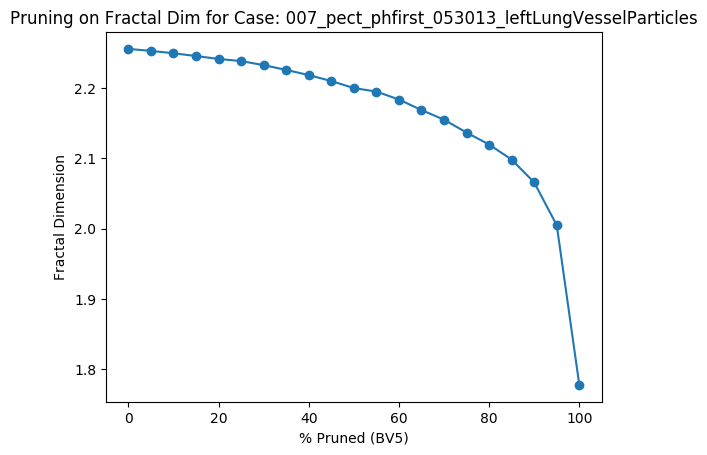

Values plotted in this chart, from the file beside it:
Percent Threshold (BV5), Fractal Dimension
0, 2.256
5, 2.253
10, 2.25
15, 2.246
20, 2.241
25, 2.238
30, 2.233
35, 2.226
40, 2.219
45, 2.21
50, 2.2
55, 2.195
60, 2.184
65, 2.169
70, 2.155
75, 2.137
80, 2.12
85, 2.098
90, 2.066
95, 2.005
100, 1.778
